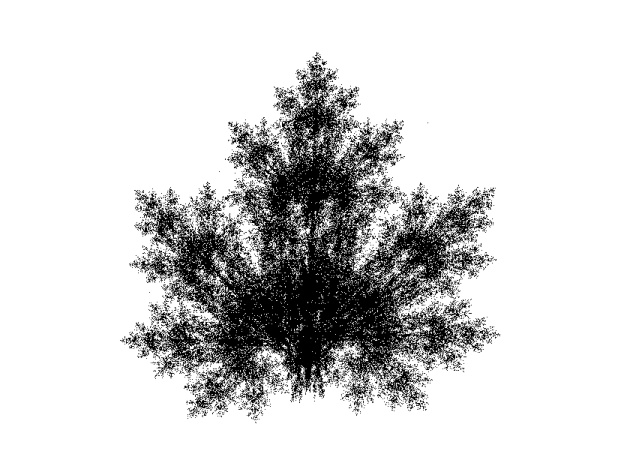

The script that saved this image:
import matplotlib.pyplot as plt
import numpy as np, matplotlib.colors as mcolors
from PIL import Image
import numpy as np
from matplotlib import pyplot as plt
import random, timeit

functions = [
    lambda x, y: (0.14*x+0.01*y-0.08, +0.00*x+0.51*y-1.31),
    lambda x, y: (0.43*x+0.52*y+1.49, -0.45*x+0.50*y-0.75),
    lambda x, y: (0.45*x-0.49*y-1.62, 0.47*x+0.47*y-0.74),
    lambda x, y: (0.49*x+0.00*y+0.02, 0.00*x+0.51*y+1.62)
]

def draw(data):
    # cmap_colors = [(25, 25, 25)] + [(i/255, i/255, i/255) for i in range(256)]
    # custom_cmap = mcolors.ListedColormap(cmap_colors)
    # plt.imshow(data, cmap=custom_cmap)
    plt.imshow(data, cmap='binary')
    plt.axis('equal')
    plt.axis('off')
    plt.tight_layout()
    plt.show()

def maple(iterations):
    xs = np.empty(iterations + 1)
    ys = np.empty(iterations + 1)
    xs[0] = 2
    ys[0] = 2

    cumulative_prob = np.cumsum([0.1, 0.35, 0.35, 0.2])

    for i in range(1, iterations):
        r = random.random()
        index = np.searchsorted(cumulative_prob, r)
        xs[i], ys[i] = functions[index](xs[i-1], ys[i-1])

    return xs, ys

def coordinates_list_to_matrix(xs, ys, density, maxX, minX, maxY, minY):
    width = int((maxX - minX) * density)
    height = int((maxY - minY) * density)
    data = np.zeros((height, width), dtype=int)
    # Set elements to 1 at the indices corresponding to the complex numbers
    for x, y in zip(xs, ys):
        # data[-int((y-minY)*density)][int((x-minX)*density)] += 1
        # use this if you just want a masked matrix
        data[-int((y-minY)*density)][int((x-minX)*density)] = True
    return data

def save_image(data, file_path):
    # Convert the boolean matrix to an integer matrix (255 for False, 0 for True)
    int_data = np.where(data, 0, 255).astype(np.uint8)
    # Create an image from the integer matrix
    image = Image.fromarray(int_data)
    # Save the image
    image.save(file_path)

def save_image1(data, file_path):
    cmap_colors = [(1, 1, 1)] + [(i/255, i/255, i/255) for i in range(256)]
    custom_cmap = mcolors.ListedColormap(cmap_colors)

    # Normalize data to range [0, 1] to match the colormap
    normalized_data = (data - np.min(data)) / (np.max(data) - np.min(data))

    # Map the normalized values to RGB values using the colormap
    rgb_data = custom_cmap(normalized_data)

    # Scale RGB values to the range [0, 255]
    int_data = (rgb_data[:, :, :3] * 255).astype(np.uint8)

    # Create an image from the RGB matrix
    image = Image.fromarray(int_data)

    # Save the image
    image.save(file_path)

def main():
    iterations = 200000
    density = 75

    xs, ys = maple(iterations)
    data = coordinates_list_to_matrix(xs, ys, density, 4, -4, 4, -4)
    
    # save_image1(data, r"C:\Users\PC\Downloads\maple2.png")
    draw(data)

main()
